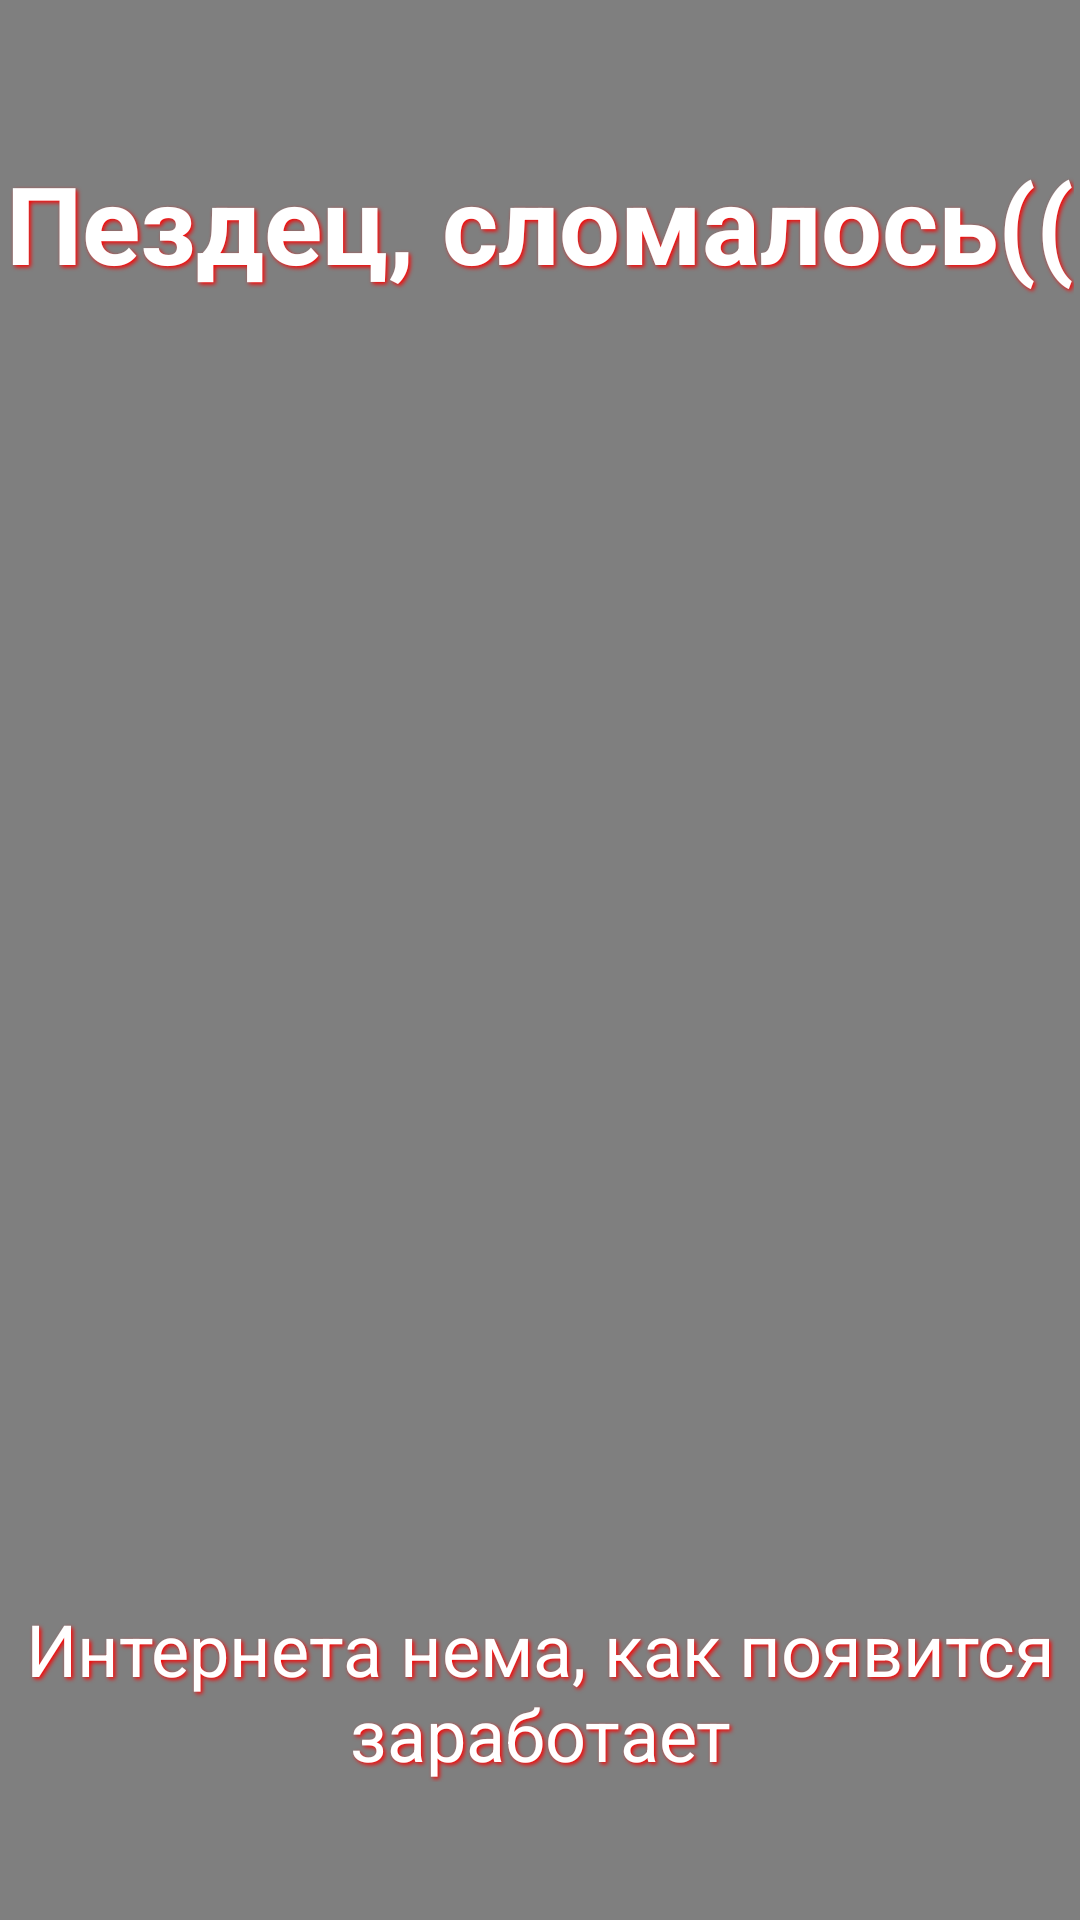

The Android layout XML behind this screen, and the referenced resources:
<!-- AndroidManifest.xml: activity theme Theme.MaterialComponents.DayNight.NoActionBar -->
<!-- res/layout/activity_no_internet.xml -->
<?xml version="1.0" encoding="utf-8"?>
<RelativeLayout xmlns:android="http://schemas.android.com/apk/res/android"
    android:layout_width="match_parent"
    android:layout_height="match_parent"
    android:background="#000000">

    <VideoView
        android:id="@+id/videoView"
        android:layout_width="wrap_content"
        android:layout_height="wrap_content"
        android:layout_centerInParent="true"
        android:scaleType="fitXY"/>

    <TextView
        android:id="@+id/topText"
        android:layout_width="wrap_content"
        android:layout_height="wrap_content"
        android:layout_centerHorizontal="true"
        android:layout_marginTop="50dp"
        android:text="@string/no_internet_message"
        android:textSize="36sp"
        android:textColor="#FFFFFF"
        android:shadowColor="#FF0000"
        android:shadowDx="2"
        android:shadowDy="2"
        android:shadowRadius="3"
        android:textStyle="bold"
        android:gravity="center" />


    <TextView
        android:id="@+id/bottomText"
        android:layout_width="wrap_content"
        android:layout_height="wrap_content"
        android:layout_centerHorizontal="true"
    android:layout_alignParentBottom="true"
    android:layout_marginBottom="46dp"
    android:shadowColor="#FF0000"
    android:shadowDx="2"
    android:shadowDy="2"
    android:shadowRadius="3"
    android:text="Интернета нема, как появится заработает"
    android:textColor="#FFFFFF"
    android:textSize="24sp"
    android:textStyle="normal"
    android:gravity="center" />

</RelativeLayout>
<!-- resources referenced by this layout -->
<resources>
  <string name="no_internet_message">Пездец, сломалось((</string>
</resources>
